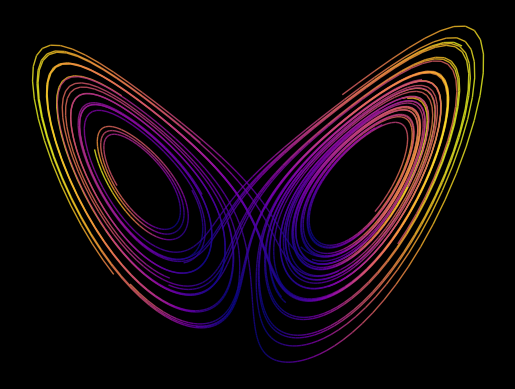

This chart was generated by the following Python code:
import numpy as np
import numpy.random as npr
import numpy.linalg as la
from scipy.ndimage import convolve
import matplotlib.pyplot as plt
from matplotlib.collections import LineCollection
from matplotlib.colors import ListedColormap, BoundaryNorm
from mpl_toolkits.mplot3d import Axes3D
from mpl_toolkits.mplot3d.art3d import Line3DCollection

npr.seed(1)
s, r, b = 10, 28, 8 / 3  # Lorenz attractor parameters
h = 1e-2  # Step size
nt = 200  # Number of rk4 timesteps
nu = 4  # Number of linear interpolation points
ns = 20  # Number of sample initial conditions/trajectories
# nx,ny = 768,1366 # Image dimensions
nx, ny = 1080, 1920  # Image dimensions
xmin, xmax = -20, 20
ymin, ymax = -3, 48
xdel, ydel = xmax-xmin, ymax-ymin


# Lorenz attractor nonlinear dynamics
def f(x):
    return np.array([s * (x[:, 1]-x[:, 0]),
                     x[:, 0] * (r-x[:, 2])-x[:, 1],
                     x[:, 0] * x[:, 1]-b * x[:, 2]]).T


# 4th-order Runge-Kutta ODE solver
def rk4(x):
    k1 = h * f(x)
    k2 = h * f(x+k1 / 2)
    k3 = h * f(x+k2 / 2)
    k4 = h * f(x+k3)
    return x+(k1+2 * k2+2 * k3+k4) / 6


# Simulate trajectories
def sim(x0, nt):
    xhist = np.zeros([nt, ns, 3])
    xhist[0] = x0
    for t in range(nt-1):
        xhist[t+1] = rk4(xhist[t])
    return xhist


# Create many sample initial conditions randomly spread out
x0 = np.array([(xmin+xmax) / 2, 1, (ymin+ymax) / 2])+(npr.rand(ns, 3)-0.5) * np.array([xdel, 0.5, ydel]) * 0.5
xhist = sim(x0, 500)
x0 = xhist[-1]
xhist = sim(x0, nt)

# Set color by speed
chist = np.zeros([nt, ns])
for t in range(nt):
    chist[t] = la.norm(f(xhist[t]), axis=1)

# Plotting
plt.close('all')
plt.style.use('dark_background')

plot_style = '2d'
color_by_speed = True

if plot_style == '2d':
    fig, ax = plt.subplots()
    if color_by_speed:
        for i in range(ns):
            points = np.array([xhist[:, i, 0], xhist[:, i, 2]]).T.reshape(-1, 1, 2)
            segments = np.concatenate([points[:-1], points[1:]], axis=1)
            norm = plt.Normalize(chist[:, i].min(), chist[:, i].max())
            lc = LineCollection(segments, cmap='plasma', norm=norm, alpha=0.8, linewidth=1)
            lc.set_array(chist[:, i])
            line = ax.add_collection(lc)
    else:
        ax.plot(xhist[:, :, 0], xhist[:, :, 2], alpha=0.8, color='w', linewidth=1)
    plt.axis('auto')

elif plot_style == '3d':
    fig = plt.figure()
    ax = fig.add_subplot(111, projection='3d')
    if color_by_speed:
        for i in range(ns):
            points = np.array([xhist[:, i, 0], xhist[:, i, 1], xhist[:, i, 2]]).T.reshape(-1, 1, 3)
            segments = np.concatenate([points[:-1], points[1:]], axis=1)
            norm = plt.Normalize(chist[:, i].min(), chist[:, i].max())
            lc = Line3DCollection(segments, cmap='plasma', norm=norm, alpha=0.8, linewidth=1)
            # Set the values used for colormapping
            lc.set_array(chist[:, i])
            line = ax.add_collection(lc)
        ax.set_xlim3d(xmin, xmax)
        ax.set_ylim3d(-20, 20)
        ax.set_zlim3d(ymin, ymax)
    else:
        for i in range(ns):
            ax.plot(xhist[:, i, 0], xhist[:, i, 1], xhist[:, i, 2],
                    linewidth=2, color='w', alpha=0.8)

plt.axis('off')
plt.show()
